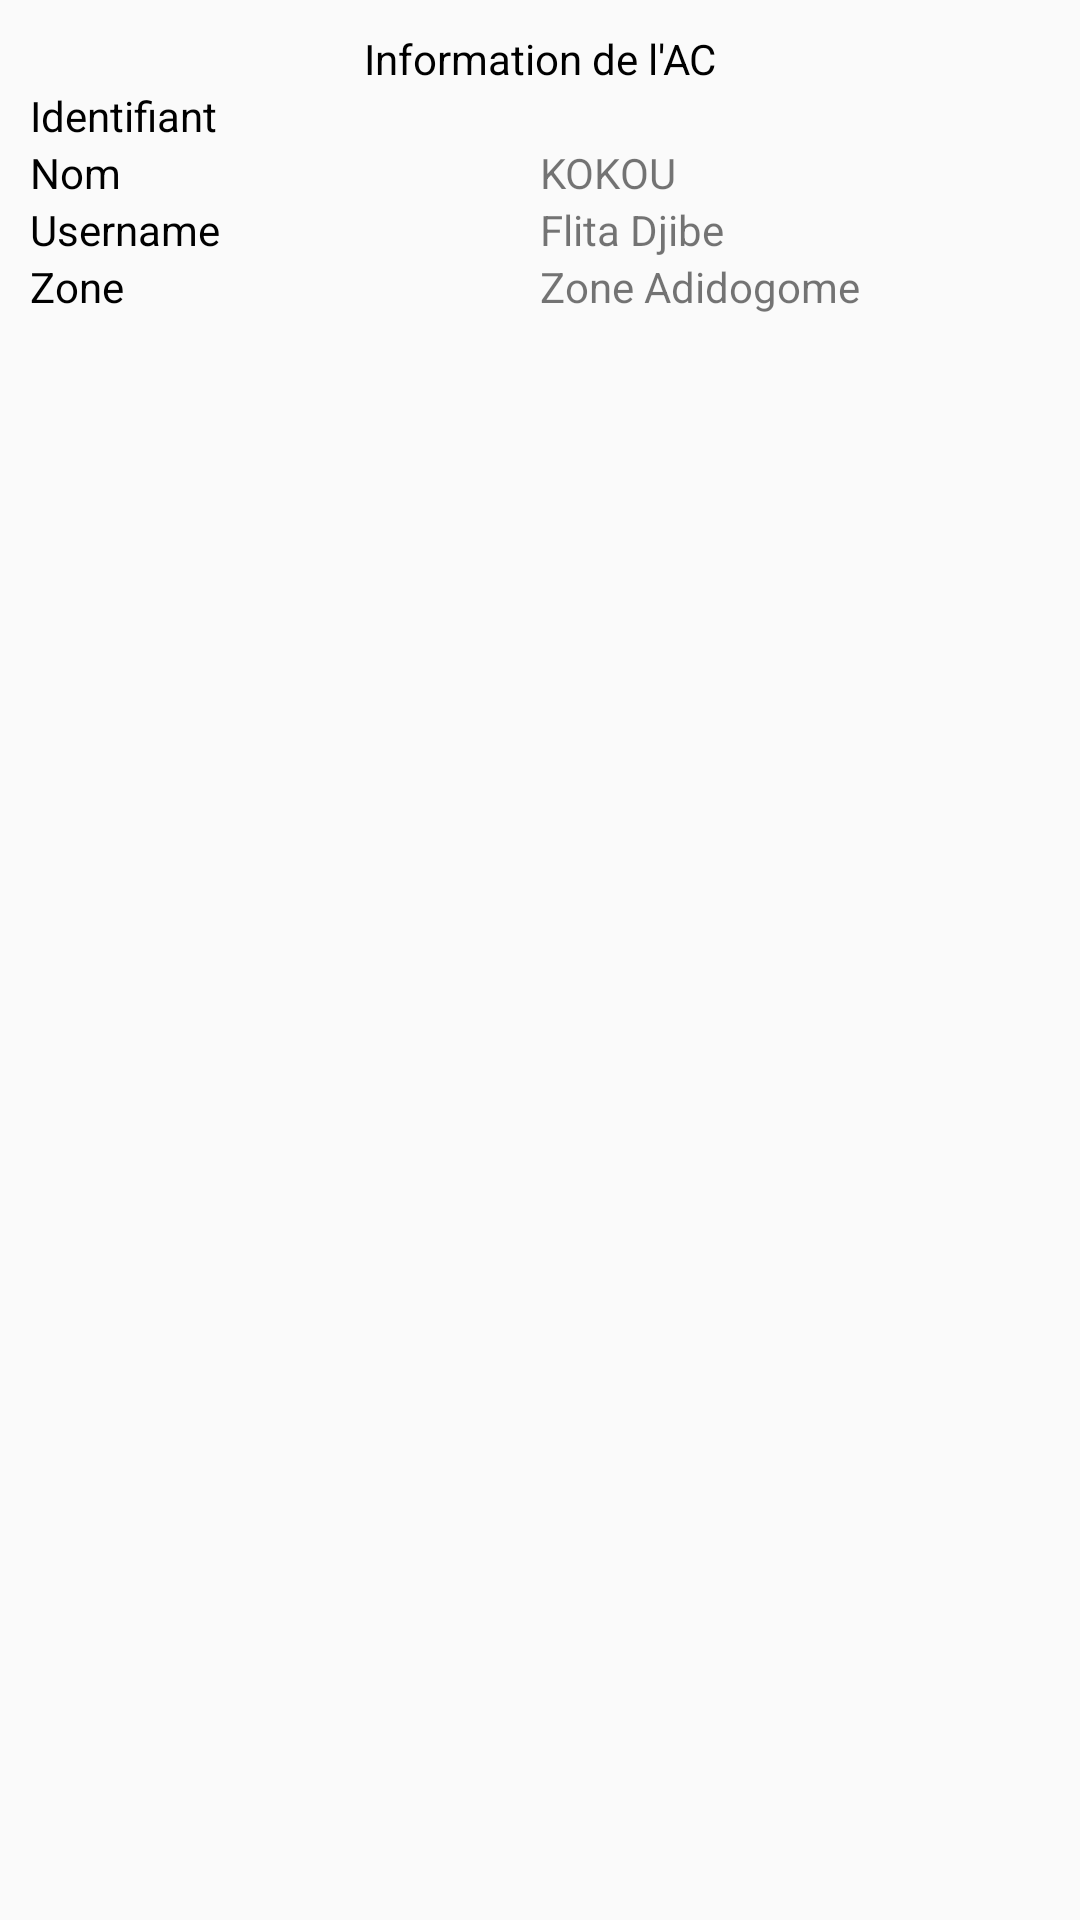

Write the Android layout XML for this screen, with the resource values it uses.
<!-- AndroidManifest.xml: application theme MyAppTheme -->
<!-- res/layout/costum_popup.xml -->
<?xml version="1.0" encoding="utf-8"?>
<androidx.constraintlayout.widget.ConstraintLayout
    xmlns:android="http://schemas.android.com/apk/res/android" android:layout_width="match_parent"
    android:layout_height="match_parent">

    <LinearLayout
        android:layout_width="match_parent"
        android:layout_height="match_parent"
        android:orientation="vertical"
        android:padding="10dp">
        <TextView
            android:layout_width="match_parent"
            android:layout_height="wrap_content"
            android:text="@string/txt_info_ac"
            android:textAlignment="center"
            android:textColor="@android:color/black"/>

        <LinearLayout
            android:layout_width="match_parent"
            android:layout_height="wrap_content"
            android:orientation="horizontal"
            android:weightSum="5">

            <TextView
                android:layout_width="0dp"
                android:layout_weight="2.5"
                android:layout_height="wrap_content"
                android:text="@string/txt_ac_identification"
                android:textColor="@android:color/black"/>

            <TextView
                android:id="@+id/identifiantAc"
                android:layout_width="0dp"
                android:layout_height="wrap_content"
                android:text=""
                android:layout_weight="2.5"/>

        </LinearLayout>
        <LinearLayout
            android:layout_width="match_parent"
            android:layout_height="wrap_content"
            android:orientation="horizontal"
            android:weightSum="5">

            <TextView
                android:layout_width="0dp"
                android:layout_weight="2.5"
                android:layout_height="wrap_content"
                android:text="@string/txt_ac_name"
                android:textColor="@android:color/black"/>

            <TextView
                android:id="@+id/nomComplet"
                android:layout_width="0dp"
                android:layout_weight="2.5"
                android:layout_height="wrap_content"
                android:text="KOKOU"/>

        </LinearLayout>
        <LinearLayout
            android:layout_width="match_parent"
            android:layout_height="wrap_content"
            android:orientation="horizontal"
            android:weightSum="5">

            <TextView
                android:layout_width="0dp"
                android:layout_weight="2.5"
                android:layout_height="wrap_content"
                android:text="@string/txt_ac_first_name"
                android:textColor="@android:color/black"
                />

            <TextView
                android:id="@+id/prenomAc"
                android:layout_width="0dp"
                android:layout_weight="2.5"
                android:layout_height="wrap_content"
                android:text="Flita Djibe"
                />

        </LinearLayout>
        <LinearLayout
            android:id="@+id/layoutZone"
            android:layout_width="match_parent"
            android:layout_height="wrap_content"
            android:orientation="horizontal"
            android:weightSum="5">

            <TextView
                android:layout_width="0dp"
                android:layout_weight="2.5"
                android:layout_height="wrap_content"
                android:text="@string/text_select_zone"
                android:textColor="@android:color/black"/>

            <TextView
                android:id="@+id/txtZone"
                android:layout_width="0dp"
                android:layout_weight="2.5"
                android:layout_height="wrap_content"
                android:text="Zone Adidogome"
                />

        </LinearLayout>

    </LinearLayout>


</androidx.constraintlayout.widget.ConstraintLayout>
<!-- resources referenced by this layout -->
<resources>
  <string name="text_select_zone">Zone</string>
  <string name="txt_ac_first_name">Username</string>
  <string name="txt_ac_identification">Identifiant</string>
  <string name="txt_ac_name">Nom</string>
  <string name="txt_info_ac">Information de l\'AC</string>
  <style name="MyAppTheme" parent="Theme.AppCompat.Light.NoActionBar">
          
          <item name="colorPrimary">@color/blue</item>
          <item name="colorPrimaryDark">@color/colorPrimaryDark</item>
          <item name="colorAccent">@color/colorPrimary</item>
      </style>
  <color name="blue">#60ABF0</color>
  <color name="colorPrimaryDark">#2196f3</color>
  <color name="colorPrimary">#3797CF</color>
</resources>
